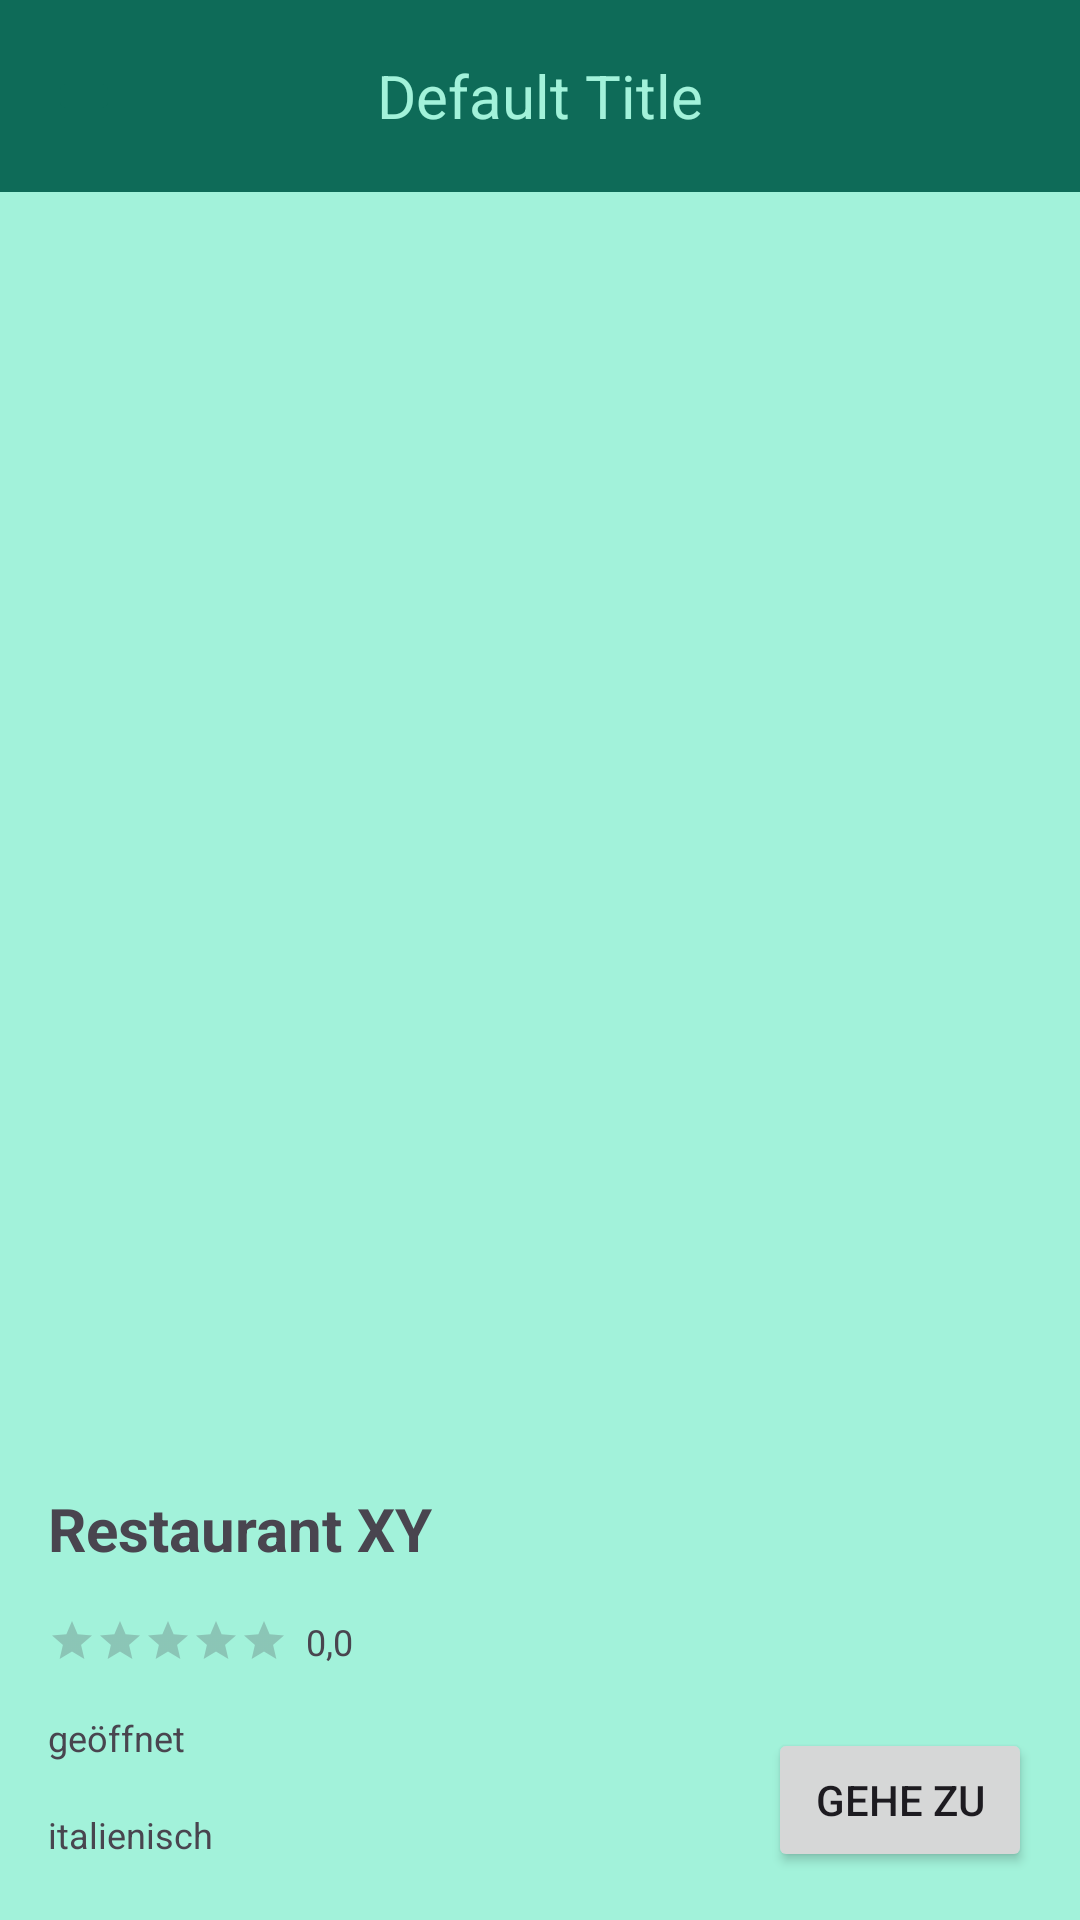

Android layout source for this screen:
<!-- AndroidManifest.xml: application theme App.Abschlussprojekt -->
<!-- res/layout/fragment_recommendation_detail.xml -->
<?xml version="1.0" encoding="utf-8"?>
<androidx.constraintlayout.widget.ConstraintLayout xmlns:android="http://schemas.android.com/apk/res/android"
    xmlns:app="http://schemas.android.com/apk/res-auto"
    xmlns:tools="http://schemas.android.com/tools"
    android:id="@+id/frameLayout7"
    android:layout_width="match_parent"
    android:layout_height="match_parent"
    android:background="@color/md_theme_primaryContainer"
    tools:context=".ui.recs.RecommendationDetailFragment">

    <include
        android:id="@+id/toolbar"
        layout="@layout/toolbar"
        app:layout_constraintEnd_toEndOf="parent"
        app:layout_constraintStart_toStartOf="parent"
        app:layout_constraintTop_toTopOf="parent" />


    <com.google.android.material.imageview.ShapeableImageView
        android:id="@+id/iv_rec"
        android:layout_width="match_parent"
        android:layout_height="400dp"
        android:adjustViewBounds="true"
        android:scaleType="centerCrop"
        app:cornerRadius="16dp"
        app:layout_constraintEnd_toEndOf="parent"
        app:layout_constraintHorizontal_bias="0.498"
        app:layout_constraintStart_toStartOf="parent"
        app:layout_constraintTop_toBottomOf="@+id/toolbar"
        app:shapeAppearanceOverlay="@style/CustomShapeAppearanceOverlay"
        tools:srcCompat="@drawable/ic_broken_image" />

    <TextView
        android:id="@+id/tv_places_title"
        android:layout_width="0dp"
        android:layout_height="wrap_content"
        android:layout_gravity="center"
        android:layout_marginStart="16dp"
        android:layout_marginTop="32dp"
        android:layout_marginEnd="16dp"
        android:ellipsize="end"
        android:maxLines="1"
        android:scrollHorizontally="true"
        android:singleLine="false"
        android:text="@string/restaurant_xy"
        android:textSize="20sp"
        android:textStyle="bold"
        app:layout_constraintEnd_toEndOf="parent"
        app:layout_constraintStart_toStartOf="parent"
        app:layout_constraintTop_toBottomOf="@id/iv_rec" />

    <TextView
        android:id="@+id/tv_places_status"
        android:layout_width="wrap_content"
        android:layout_height="wrap_content"
        android:layout_marginStart="16dp"
        android:layout_marginTop="16dp"
        android:text="@string/ge_ffnet"
        android:textSize="12sp"
        app:layout_constraintStart_toStartOf="parent"
        app:layout_constraintTop_toBottomOf="@id/rb_places" />

    <TextView
        android:id="@+id/tv_places_kitchen"
        android:layout_width="0dp"
        android:layout_height="wrap_content"
        android:layout_marginStart="16dp"
        android:layout_marginTop="16dp"
        android:ellipsize="end"
        android:maxLines="2"
        android:scrollHorizontally="true"
        android:singleLine="false"
        android:text="@string/italienisch"
        android:textSize="12sp"
        app:layout_constraintStart_toStartOf="parent"
        app:layout_constraintTop_toBottomOf="@id/tv_places_status" />

    <RatingBar
        android:id="@+id/rb_places"

        style="?android:attr/ratingBarStyleSmall"
        android:layout_width="wrap_content"
        android:layout_height="wrap_content"
        android:layout_marginStart="16dp"
        android:layout_marginTop="16dp"
        android:stepSize="0.1"
        app:layout_constraintStart_toStartOf="parent"
        app:layout_constraintTop_toBottomOf="@id/tv_places_title" />

    <TextView
        android:id="@+id/tv_rating_numbers"
        android:layout_width="wrap_content"
        android:layout_height="wrap_content"
        android:layout_marginStart="6dp"
        android:text="@string/rating_preview"
        android:textSize="12sp"
        app:layout_constraintBottom_toBottomOf="@+id/rb_places"
        app:layout_constraintStart_toEndOf="@+id/rb_places"
        app:layout_constraintTop_toTopOf="@+id/rb_places" />

    <TextView
        android:id="@+id/tv_rec_currency"
        android:layout_width="wrap_content"
        android:layout_height="wrap_content"
        android:layout_marginStart="16dp"
        android:layout_marginTop="24dp"
        android:text="@string/eur"
        android:textStyle="bold"
        app:layout_constraintStart_toStartOf="parent"
        app:layout_constraintTop_toBottomOf="@+id/tv_places_kitchen"
        android:visibility="gone"/>

    <TextView
        android:id="@+id/tv_currency_value"
        android:layout_width="wrap_content"
        android:layout_height="wrap_content"
        android:layout_marginStart="16dp"
        android:text="@string/_111_11"
        android:textStyle="bold"
        app:layout_constraintStart_toEndOf="@+id/tv_rec_currency"
        app:layout_constraintTop_toTopOf="@+id/tv_rec_currency"
        android:visibility="gone"/>

    <Button
        android:id="@+id/button2"
        android:layout_width="wrap_content"
        android:layout_height="wrap_content"
        android:layout_marginEnd="16dp"
        android:layout_marginBottom="16dp"
        android:text="@string/go_to"
        app:layout_constraintBottom_toBottomOf="parent"
        app:layout_constraintEnd_toEndOf="parent" />

</androidx.constraintlayout.widget.ConstraintLayout>
<!-- res/layout/toolbar.xml (included above) -->
<androidx.appcompat.widget.Toolbar xmlns:android="http://schemas.android.com/apk/res/android"
    xmlns:app="http://schemas.android.com/apk/res-auto"
    android:id="@+id/toolbar"
    android:layout_width="match_parent"
    android:layout_height="wrap_content"
    android:background="?attr/colorPrimary"
    android:gravity="center"
    android:minHeight="?attr/actionBarSize"
    android:theme="?attr/actionBarTheme">

    <ImageButton
        android:id="@+id/toolbar_back_btn"
        android:layout_width="wrap_content"
        android:layout_height="wrap_content"
        android:layout_gravity="start"
        android:backgroundTint="@color/md_theme_primary"
        android:src="@drawable/baseline_arrow_back_24"
        app:tint="@color/md_theme_primaryContainer" />

    <TextView
        android:id="@+id/toolbar_title"
        android:layout_width="wrap_content"
        android:layout_height="wrap_content"
        android:layout_gravity="center"
        android:text="@string/default_title"
        android:textColor="@color/md_theme_primaryContainer"
        android:textSize="20sp" />
</androidx.appcompat.widget.Toolbar>
<!-- resources referenced by this layout -->
<resources>
  <color name="md_theme_primary">#0E6B58</color>
  <color name="md_theme_primaryContainer">#A2F2DA</color>
  <string name="_111_11">111,11</string>
  <string name="default_title">Default Title</string>
  <string name="eur">EUR</string>
  <string name="ge_ffnet">geöffnet</string>
  <string name="go_to">Gehe zu</string>
  <string name="italienisch">italienisch</string>
  <string name="rating_preview">0,0</string>
  <string name="restaurant_xy">Restaurant XY</string>
  <style name="CustomShapeAppearanceOverlay" parent="">
          <item name="cornerFamily">rounded</item>
          <item name="cornerSize">16dp</item>
  
      </style>
  <color name="md_theme_onPrimary">#FFFFFF</color>
  <color name="md_theme_onPrimaryContainer">#002019</color>
  <color name="md_theme_secondary">#904A48</color>
  <color name="md_theme_onSecondary">#FFFFFF</color>
  <color name="md_theme_secondaryContainer">#FFDAD8</color>
  <color name="md_theme_onSecondaryContainer">#3B080B</color>
  <color name="md_theme_tertiary">#6D5E0F</color>
  <color name="md_theme_onTertiary">#FFFFFF</color>
  <color name="md_theme_tertiaryContainer">#F8E287</color>
  <color name="md_theme_onTertiaryContainer">#211B00</color>
  <color name="md_theme_error">#BA1A1A</color>
  <color name="md_theme_onError">#FFFFFF</color>
  <color name="md_theme_errorContainer">#FFDAD6</color>
  <color name="md_theme_onErrorContainer">#410002</color>
  <color name="md_theme_background">#F5FBF7</color>
  <color name="md_theme_onBackground">#171D1B</color>
  <color name="md_theme_surface">#F5FBF7</color>
  <color name="md_theme_onSurface">#171D1B</color>
  <color name="md_theme_surfaceVariant">#DBE5E0</color>
  <color name="md_theme_onSurfaceVariant">#3F4945</color>
  <color name="md_theme_outline">#6F7975</color>
  <color name="md_theme_outlineVariant">#BFC9C4</color>
  <color name="md_theme_inverseSurface">#2B322F</color>
  <color name="md_theme_inverseOnSurface">#ECF2EE</color>
  <color name="md_theme_inversePrimary">#86D6BE</color>
  <color name="md_theme_primaryFixed">#A2F2DA</color>
  <color name="md_theme_onPrimaryFixed">#002019</color>
  <color name="md_theme_primaryFixedDim">#86D6BE</color>
  <color name="md_theme_onPrimaryFixedVariant">#005141</color>
  <color name="md_theme_secondaryFixed">#FFDAD8</color>
  <color name="md_theme_onSecondaryFixed">#3B080B</color>
  <color name="md_theme_secondaryFixedDim">#FFB3B0</color>
  <color name="md_theme_onSecondaryFixedVariant">#733332</color>
  <color name="md_theme_tertiaryFixed">#F8E287</color>
  <color name="md_theme_onTertiaryFixed">#211B00</color>
  <color name="md_theme_tertiaryFixedDim">#DBC66F</color>
  <color name="md_theme_onTertiaryFixedVariant">#534600</color>
  <color name="md_theme_surfaceDim">#D5DBD7</color>
  <color name="md_theme_surfaceBright">#F5FBF7</color>
  <color name="md_theme_surfaceContainerLowest">#FFFFFF</color>
  <color name="md_theme_surfaceContainerLow">#EFF5F1</color>
  <color name="md_theme_surfaceContainer">#E9EFEB</color>
  <color name="md_theme_surfaceContainerHigh">#E3EAE6</color>
  <color name="md_theme_surfaceContainerHighest">#DEE4E0</color>
</resources>
